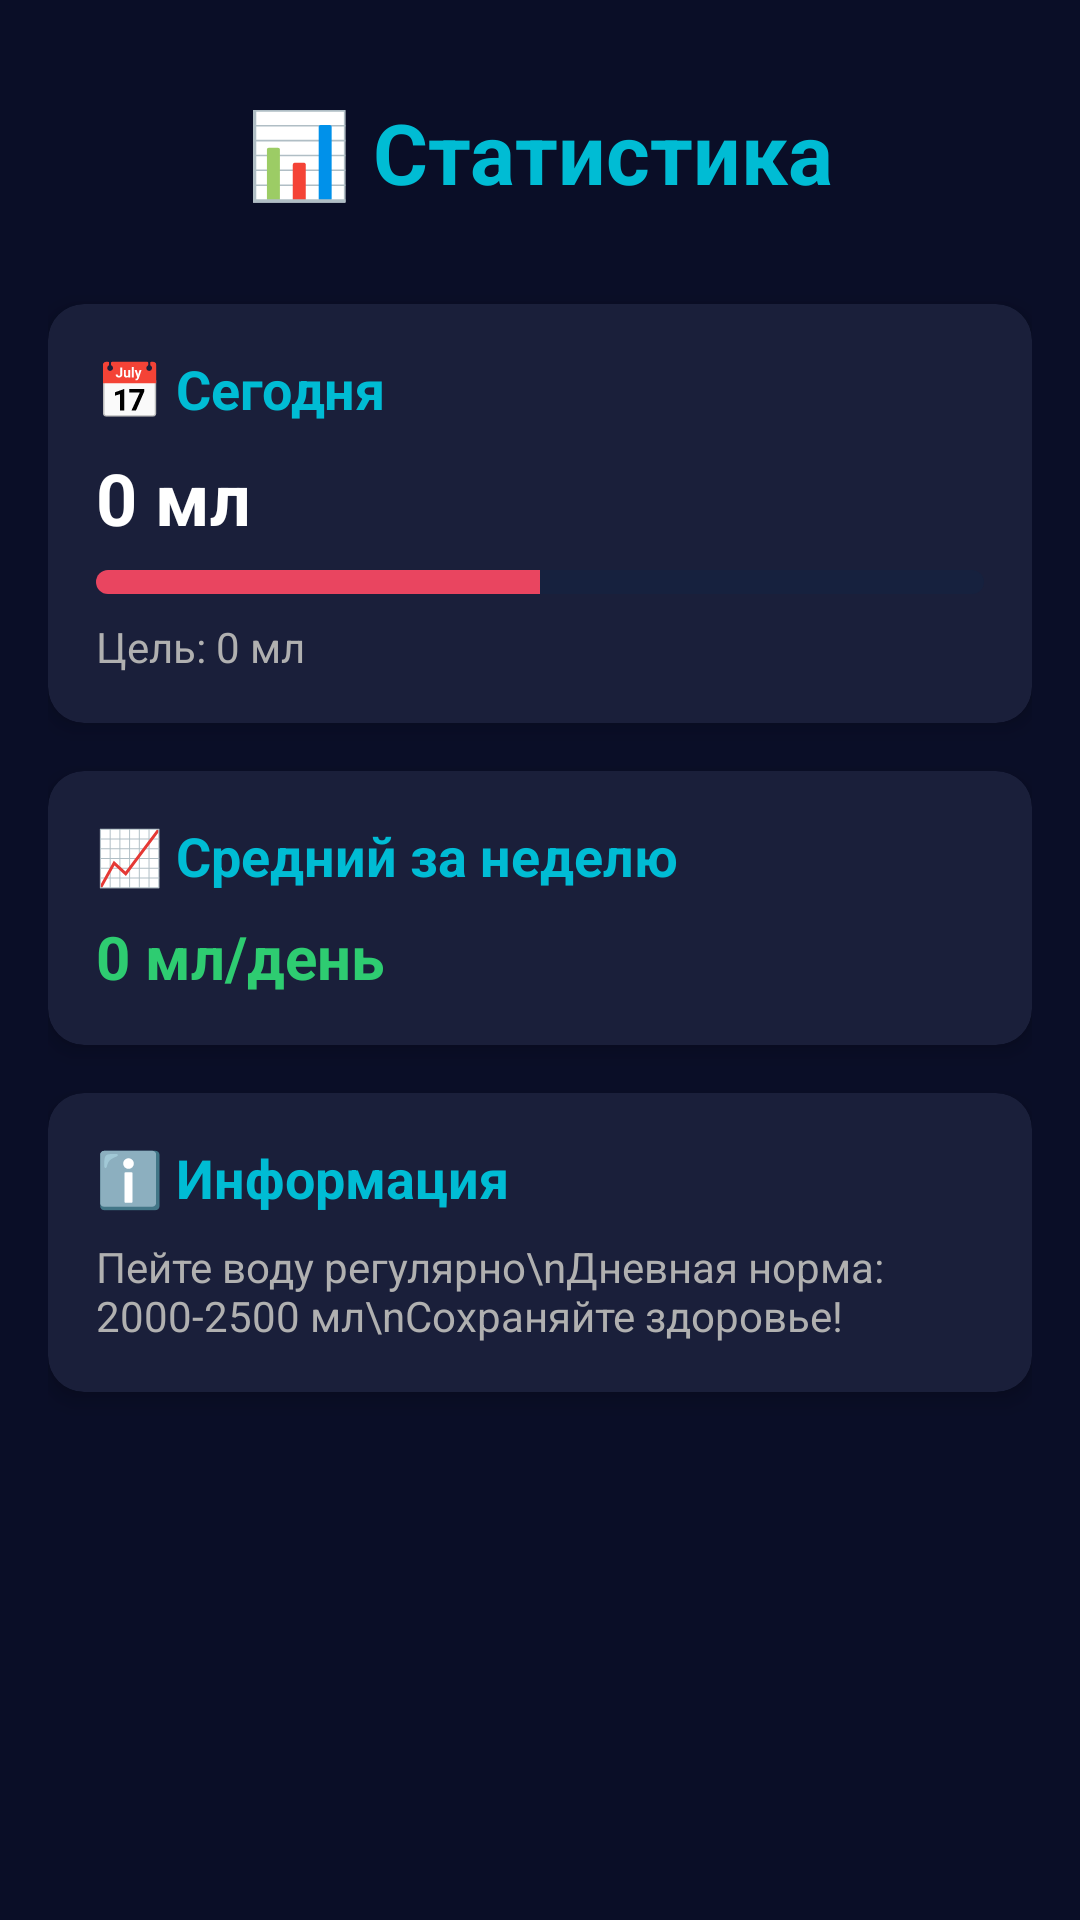

This screen was rendered from an Android layout file. Write that file and the resources it references.
<!-- AndroidManifest.xml: application theme Theme.Mobilephone_water -->
<!-- res/layout/fragment_statistics.xml -->
<?xml version="1.0" encoding="utf-8"?>
<androidx.constraintlayout.widget.ConstraintLayout
    xmlns:android="http://schemas.android.com/apk/res/android"
    xmlns:app="http://schemas.android.com/apk/res-auto"
    android:layout_width="match_parent"
    android:layout_height="match_parent"
    android:background="@color/primary_dark"
    android:padding="16dp">

    <TextView
        android:id="@+id/tv_title"
        android:layout_width="wrap_content"
        android:layout_height="wrap_content"
        android:text="📊 Статистика"
        android:textSize="28sp"
        android:textStyle="bold"
        android:textColor="@color/accent_light"
        app:layout_constraintTop_toTopOf="parent"
        app:layout_constraintStart_toStartOf="parent"
        app:layout_constraintEnd_toEndOf="parent"
        android:layout_marginTop="16dp" />

    <androidx.cardview.widget.CardView
        android:id="@+id/card_today"
        android:layout_width="match_parent"
        android:layout_height="wrap_content"
        android:layout_marginTop="32dp"
        app:cardCornerRadius="12dp"
        app:cardBackgroundColor="@color/secondary_dark"
        app:cardElevation="4dp"
        app:layout_constraintTop_toBottomOf="@id/tv_title"
        app:layout_constraintStart_toStartOf="parent"
        app:layout_constraintEnd_toEndOf="parent">

        <androidx.constraintlayout.widget.ConstraintLayout
            android:layout_width="match_parent"
            android:layout_height="wrap_content"
            android:padding="16dp">

            <TextView
                android:id="@+id/tv_today_label"
                android:layout_width="wrap_content"
                android:layout_height="wrap_content"
                android:text="📅 Сегодня"
                android:textSize="18sp"
                android:textStyle="bold"
                android:textColor="@color/accent_light"
                app:layout_constraintTop_toTopOf="parent"
                app:layout_constraintStart_toStartOf="parent" />

            <TextView
                android:id="@+id/tv_today_amount"
                android:layout_width="wrap_content"
                android:layout_height="wrap_content"
                android:text="0 мл"
                android:textSize="24sp"
                android:textStyle="bold"
                android:textColor="@color/text_light"
                app:layout_constraintTop_toBottomOf="@id/tv_today_label"
                app:layout_constraintStart_toStartOf="parent"
                android:layout_marginTop="8dp" />

            <ProgressBar
                android:id="@+id/progress_today"
                style="@android:style/Widget.ProgressBar.Horizontal"
                android:layout_width="0dp"
                android:layout_height="8dp"
                android:max="100"
                android:progress="50"
                android:progressDrawable="@drawable/progress_bar_bg"
                app:layout_constraintTop_toBottomOf="@id/tv_today_amount"
                app:layout_constraintStart_toStartOf="parent"
                app:layout_constraintEnd_toEndOf="parent"
                android:layout_marginTop="8dp" />

            <TextView
                android:id="@+id/tv_today_goal"
                android:layout_width="wrap_content"
                android:layout_height="wrap_content"
                android:text="Цель: 0 мл"
                android:textSize="14sp"
                android:textColor="@color/text_gray"
                app:layout_constraintTop_toBottomOf="@id/progress_today"
                app:layout_constraintStart_toStartOf="parent"
                android:layout_marginTop="8dp" />

        </androidx.constraintlayout.widget.ConstraintLayout>

    </androidx.cardview.widget.CardView>

    <androidx.cardview.widget.CardView
        android:id="@+id/card_week"
        android:layout_width="match_parent"
        android:layout_height="wrap_content"
        android:layout_marginTop="16dp"
        app:cardCornerRadius="12dp"
        app:cardBackgroundColor="@color/secondary_dark"
        app:cardElevation="4dp"
        app:layout_constraintTop_toBottomOf="@id/card_today"
        app:layout_constraintStart_toStartOf="parent"
        app:layout_constraintEnd_toEndOf="parent">

        <androidx.constraintlayout.widget.ConstraintLayout
            android:layout_width="match_parent"
            android:layout_height="wrap_content"
            android:padding="16dp">

            <TextView
                android:id="@+id/tv_week_label"
                android:layout_width="wrap_content"
                android:layout_height="wrap_content"
                android:text="📈 Средний за неделю"
                android:textSize="18sp"
                android:textStyle="bold"
                android:textColor="@color/accent_light"
                app:layout_constraintTop_toTopOf="parent"
                app:layout_constraintStart_toStartOf="parent" />

            <TextView
                android:id="@+id/tv_week_amount"
                android:layout_width="wrap_content"
                android:layout_height="wrap_content"
                android:text="0 мл/день"
                android:textSize="20sp"
                android:textStyle="bold"
                android:textColor="@color/success_green"
                app:layout_constraintTop_toBottomOf="@id/tv_week_label"
                app:layout_constraintStart_toStartOf="parent"
                android:layout_marginTop="8dp" />

        </androidx.constraintlayout.widget.ConstraintLayout>

    </androidx.cardview.widget.CardView>

    <androidx.cardview.widget.CardView
        android:id="@+id/card_info"
        android:layout_width="match_parent"
        android:layout_height="wrap_content"
        android:layout_marginTop="16dp"
        app:cardCornerRadius="12dp"
        app:cardBackgroundColor="@color/secondary_dark"
        app:cardElevation="4dp"
        app:layout_constraintTop_toBottomOf="@id/card_week"
        app:layout_constraintStart_toStartOf="parent"
        app:layout_constraintEnd_toEndOf="parent">

        <androidx.constraintlayout.widget.ConstraintLayout
            android:layout_width="match_parent"
            android:layout_height="wrap_content"
            android:padding="16dp">

            <TextView
                android:id="@+id/tv_info_label"
                android:layout_width="wrap_content"
                android:layout_height="wrap_content"
                android:text="ℹ️ Информация"
                android:textSize="18sp"
                android:textStyle="bold"
                android:textColor="@color/accent_light"
                app:layout_constraintTop_toTopOf="parent"
                app:layout_constraintStart_toStartOf="parent" />

            <TextView
                android:id="@+id/tv_info_text"
                android:layout_width="wrap_content"
                android:layout_height="wrap_content"
                android:text="Пейте воду регулярно\nДневная норма: 2000-2500 мл\nСохраняйте здоровье!"
                android:textSize="14sp"
                android:textColor="@color/text_gray"
                app:layout_constraintTop_toBottomOf="@id/tv_info_label"
                app:layout_constraintStart_toStartOf="parent"
                android:layout_marginTop="8dp" />

        </androidx.constraintlayout.widget.ConstraintLayout>

    </androidx.cardview.widget.CardView>

</androidx.constraintlayout.widget.ConstraintLayout>
<!-- resources referenced by this layout -->
<resources>
  <color name="accent_light">#00BCD4</color>
  <color name="primary_dark">#0a0e27</color>
  <color name="secondary_dark">#1a1f3a</color>
  <color name="success_green">#2ecc71</color>
  <color name="text_gray">#b0b0b0</color>
  <color name="text_light">#ffffff</color>
  <!-- drawable progress_bar_bg (drawable) -->
  <?xml version="1.0" encoding="utf-8"?>
  <layer-list xmlns:android="http://schemas.android.com/apk/res/android">
      <item android:id="@android:id/background">
          <shape>
              <solid android:color="#16213e" />
              <corners android:radius="10dp" />
          </shape>
      </item>
      <item android:id="@android:id/progress">
          <clip>
              <shape>
                  <solid android:color="#e94560" />
                  <corners android:radius="10dp" />
              </shape>
          </clip>
      </item>
  </layer-list>
  <style name="Theme.Mobilephone_water" parent="Theme.MaterialComponents.DayNight.DarkActionBar">
          <item name="colorPrimary">@color/purple_500</item>
          <item name="colorPrimaryVariant">@color/purple_700</item>
          <item name="colorOnPrimary">@color/white</item>
          <item name="colorSecondary">@color/teal_200</item>
          <item name="colorSecondaryVariant">@color/teal_700</item>
          <item name="colorOnSecondary">@color/black</item>
          <item name="android:statusBarColor">?attr/colorPrimaryVariant</item>
      </style>
  <color name="purple_500">#FF6200EE</color>
  <color name="purple_700">#FF3700B3</color>
  <color name="white">#FFFFFFFF</color>
  <color name="teal_200">#FF03DAC5</color>
  <color name="teal_700">#FF018786</color>
  <color name="black">#FF000000</color>
</resources>
